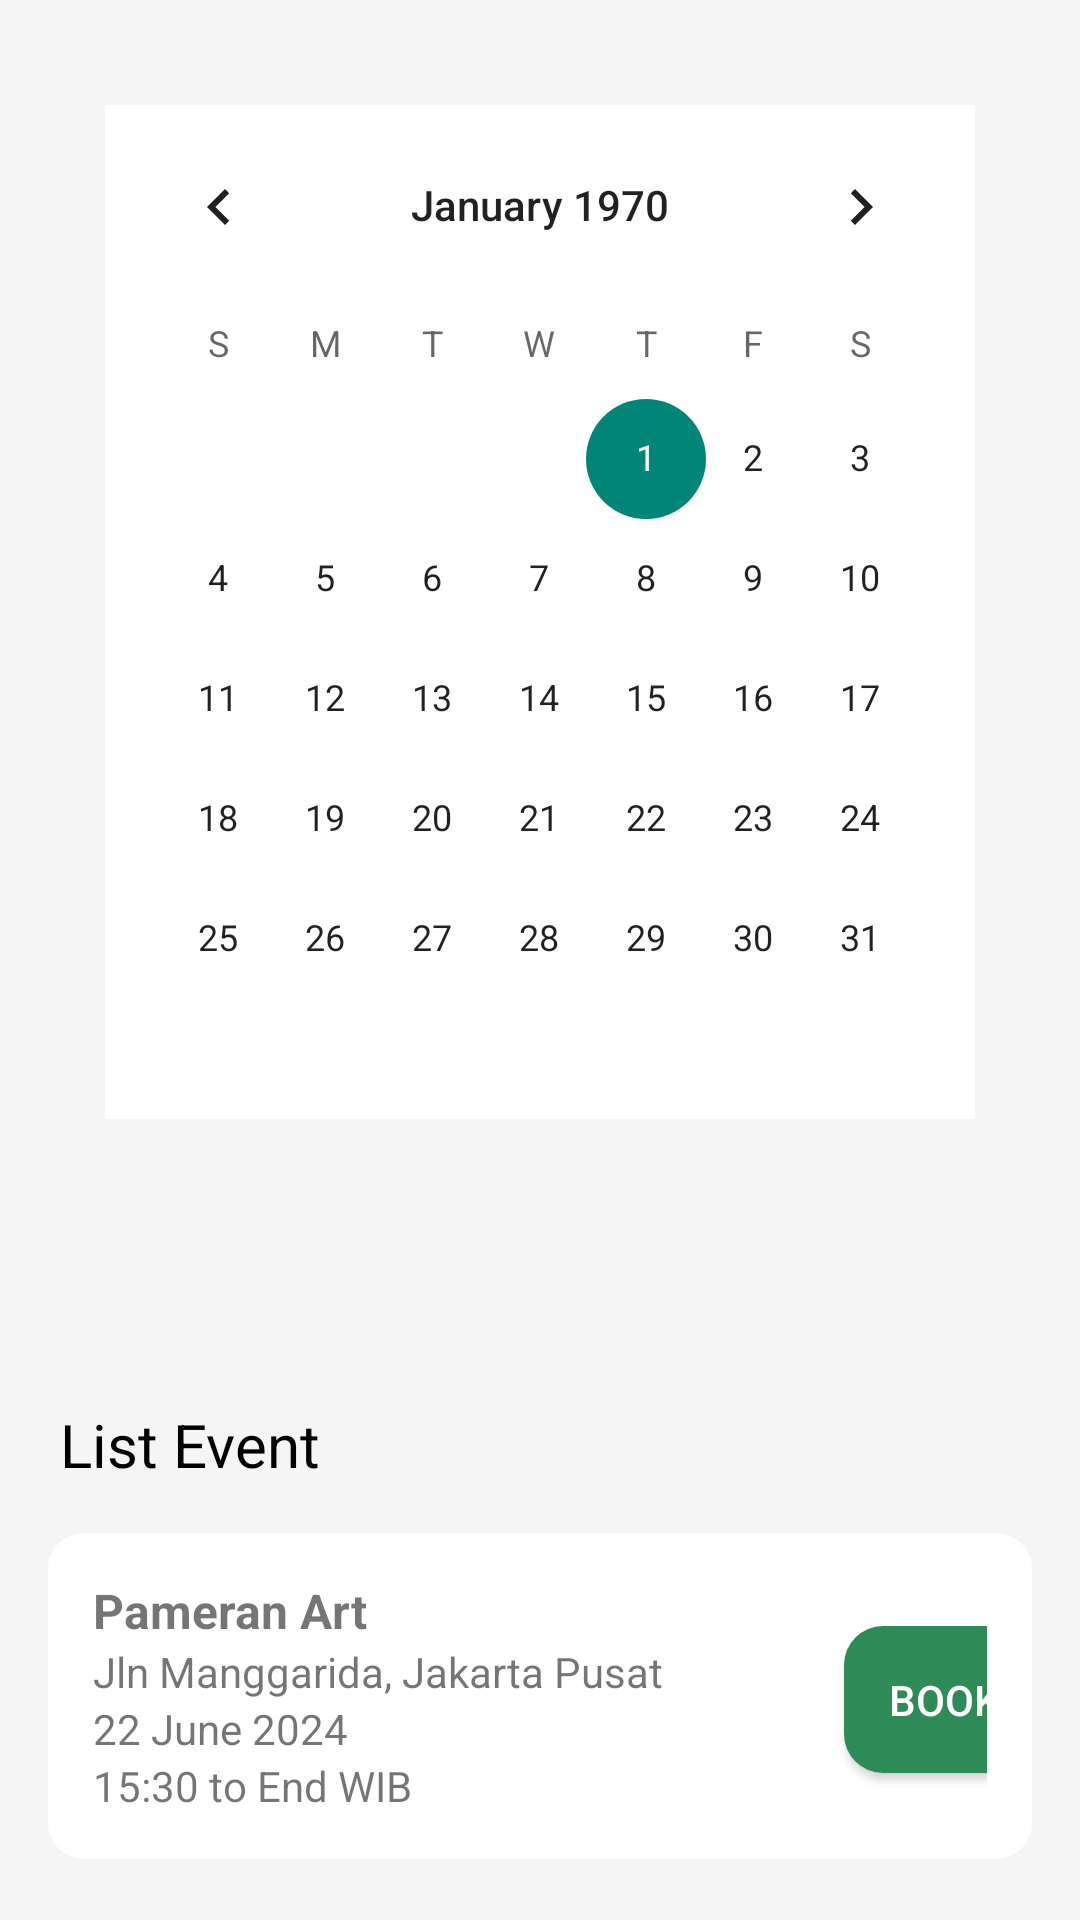

Here is an Android app screen rendered from its layout file. Give the layout XML and the strings, colors and styles it references.
<!-- AndroidManifest.xml: application theme Theme.AppCompat.DayNight.NoActionBar -->
<!-- res/layout/fragment_events.xml -->
<?xml version="1.0" encoding="utf-8"?>
<RelativeLayout xmlns:android="http://schemas.android.com/apk/res/android"
    xmlns:app="http://schemas.android.com/apk/res-auto"
    xmlns:tools="http://schemas.android.com/tools"
    android:layout_width="match_parent"
    android:layout_height="match_parent"
    android:background="#F5F5F5"
    tools:context=".EventsFragment">

    
    <CalendarView
        android:id="@+id/calendarView"
        android:layout_width="match_parent"
        android:layout_height="wrap_content"
        android:layout_marginTop="16dp"
        android:layout_margin="35dp"
        android:background="@color/white"
        android:layout_alignParentTop="true"/>

    
    <TextView
        android:id="@+id/listEvent"
        android:layout_width="wrap_content"
        android:layout_height="wrap_content"
        android:layout_below="@id/calendarView"
        android:layout_marginTop="60dp"
        android:layout_marginStart="20dp"
        android:textSize="20sp"

        android:textColor="@color/black"
        android:text="List Event" />

    <LinearLayout
        android:id="@+id/eventListLayout"
        android:orientation="vertical"
        android:layout_width="match_parent"
        android:layout_height="wrap_content"
        android:layout_below="@id/listEvent"
        android:padding="16dp">

        
        <LinearLayout
            android:orientation="vertical"
            android:layout_width="match_parent"
            android:layout_height="wrap_content"
            android:padding="15dp"
            android:backgroundTint="@color/white"
            android:outlineAmbientShadowColor="@color/white"
            android:background="@drawable/edit_text_background">

            <androidx.constraintlayout.widget.ConstraintLayout
                android:layout_width="match_parent"
                android:layout_height="match_parent">

                <TextView
                    android:id="@+id/eventTitle"
                    android:layout_width="wrap_content"
                    android:layout_height="wrap_content"
                    android:text="Pameran Art"
                    android:textSize="16sp"
                    android:textStyle="bold"
                    app:layout_constraintStart_toStartOf="parent"
                    app:layout_constraintTop_toTopOf="parent" />

                <TextView
                    android:id="@+id/eventLocation"
                    android:layout_width="wrap_content"
                    android:layout_height="wrap_content"
                    android:text="Jln Manggarida, Jakarta Pusat"
                    android:textSize="14sp"
                    app:layout_constraintStart_toStartOf="parent"
                    app:layout_constraintTop_toBottomOf="@+id/eventTitle" />

                <TextView
                    android:id="@+id/eventDate"
                    android:layout_width="wrap_content"
                    android:layout_height="wrap_content"
                    android:text="22 June 2024"
                    android:textSize="14sp"
                    app:layout_constraintStart_toStartOf="parent"
                    app:layout_constraintTop_toBottomOf="@+id/eventLocation" />

                <TextView
                    android:id="@+id/eventTime"
                    android:layout_width="wrap_content"
                    android:layout_height="wrap_content"
                    android:text="15:30 to End WIB"
                    android:textSize="14sp"
                    app:layout_constraintStart_toStartOf="parent"
                    app:layout_constraintTop_toBottomOf="@+id/eventDate" />

                <Button
                    android:id="@+id/bookingButton"
                    android:layout_width="wrap_content"
                    android:layout_height="wrap_content"
                    android:layout_marginStart="60dp"
                    android:layout_marginTop="16dp"
                    android:backgroundTint="@color/green_01"
                    android:text="Booking"
                    android:padding="15dp"
                    android:background="@drawable/botton"
                    android:textColor="@android:color/white"
                    app:layout_constraintStart_toEndOf="@+id/eventLocation"
                    app:layout_constraintTop_toTopOf="parent" />


            </androidx.constraintlayout.widget.ConstraintLayout>

        </LinearLayout>
    </LinearLayout>
</RelativeLayout>
<!-- resources referenced by this layout -->
<resources>
  <color name="black">#FF000000</color>
  <color name="green_01">#2E8B57</color>
  <color name="white">#FFFFFFFF</color>
  <!-- drawable botton (drawable) -->
  <?xml version="1.0" encoding="utf-8"?>
  <selector xmlns:android="http://schemas.android.com/apk/res/android">
      <item android:state_enabled="true">
          <shape android:shape="rectangle">
              <solid android:color="@color/green_01"/>
              <corners android:radius="13dp"/>
          </shape>
      </item>
  </selector>
  <!-- drawable edit_text_background (drawable) -->
  <?xml version="1.0" encoding="utf-8"?>
  <selector xmlns:android="http://schemas.android.com/apk/res/android">
      <item>
          <shape android:shape="rectangle">
              <solid android:color="#D9D9D9" />
              <corners android:radius="12dp" />
              <padding
                  android:left="10dp"
                  android:top="10dp"
                  android:right="10dp"
                  android:bottom="10dp" />
          </shape>
      </item>
  </selector>
</resources>
